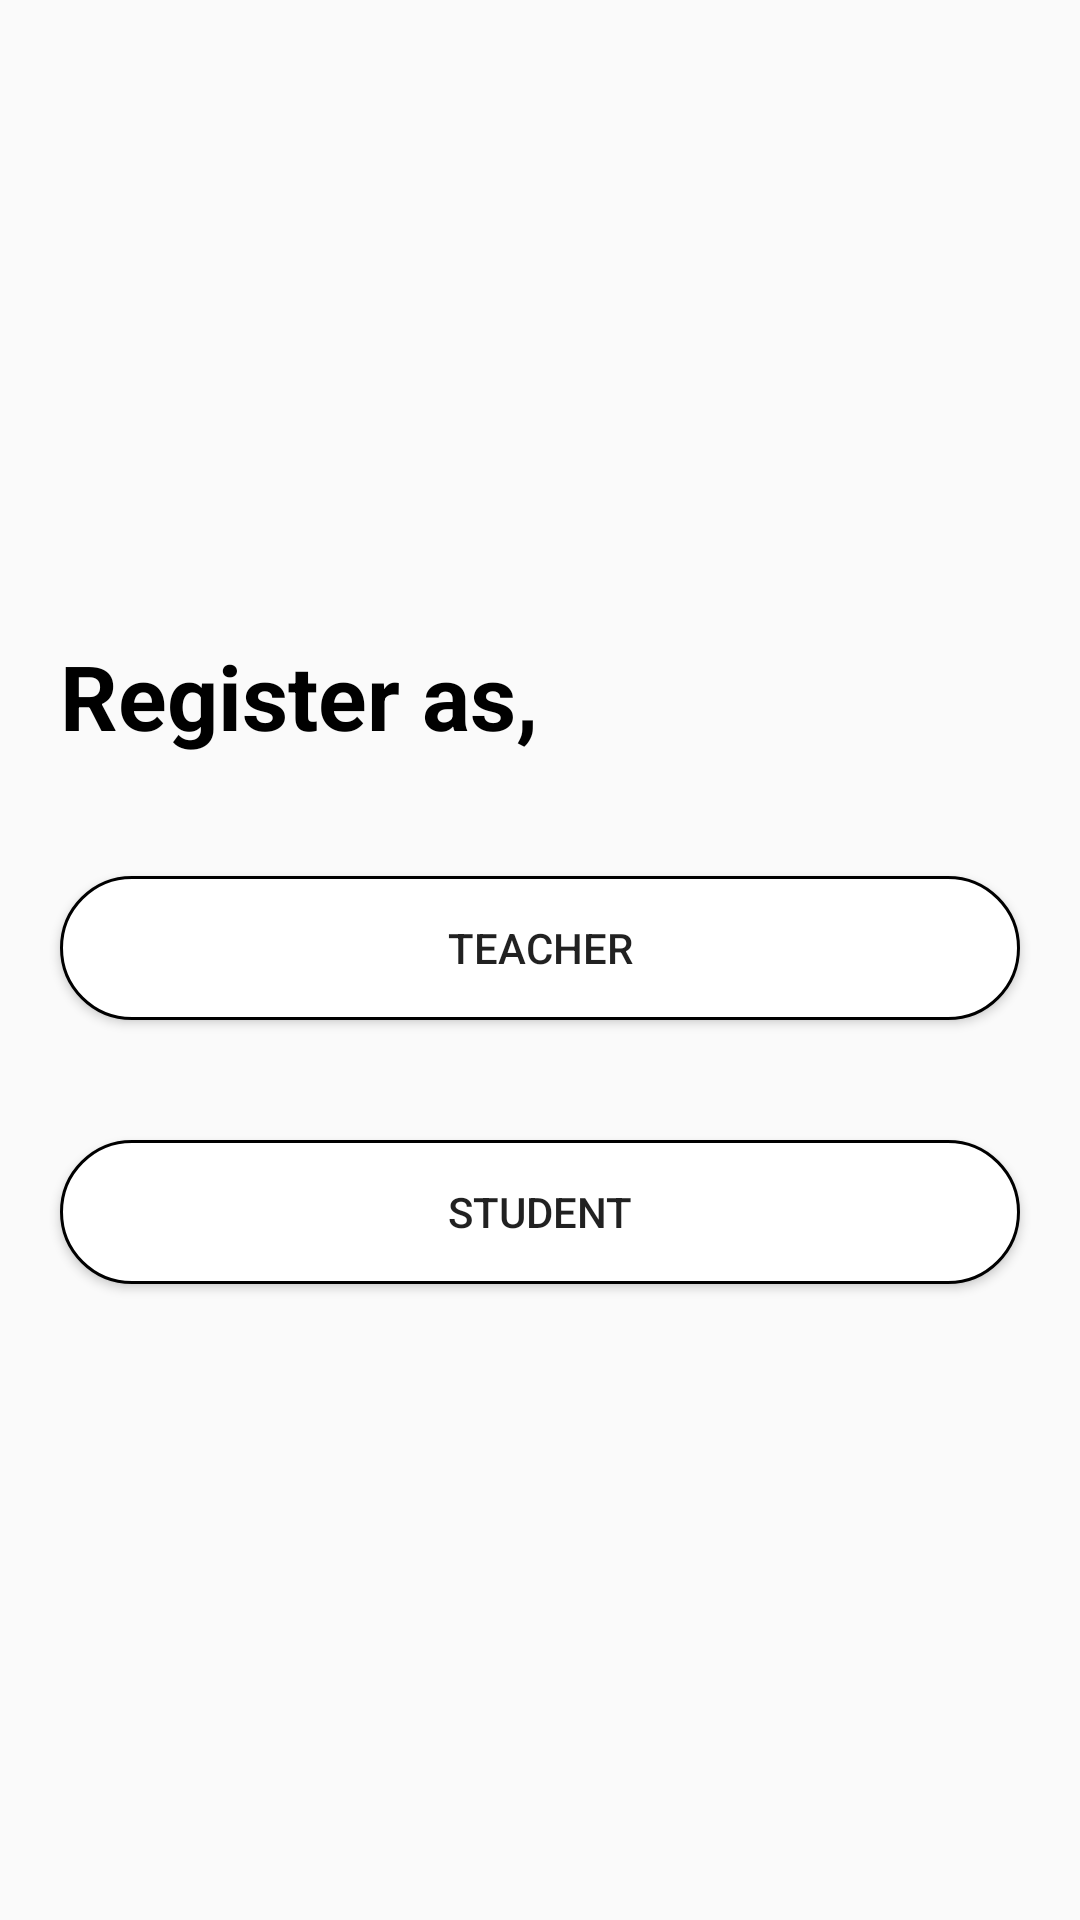

Produce the Android XML layout that renders to this screen, including the resource entries it uses.
<!-- AndroidManifest.xml: application theme Theme.Design.Light.NoActionBar -->
<!-- res/layout/activity_register.xml -->
<?xml version="1.0" encoding="utf-8"?>

<LinearLayout
    android:id="@+id/register_view"
    xmlns:android="http://schemas.android.com/apk/res/android"
    xmlns:app="http://schemas.android.com/apk/res-auto"
    xmlns:tools="http://schemas.android.com/tools"
    android:layout_width="match_parent"
    android:layout_height="match_parent"
    tools:context=".Activity.RegisterActivity"
    android:gravity="center"
    android:orientation="vertical">

    <TextView
        android:layout_width="wrap_content"
        android:layout_height="wrap_content"
        android:text="@string/register_as"
        android:textSize="@dimen/tittle"
        android:layout_gravity="start"
        android:layout_margin="@dimen/input_layout_margin"
        android:textColor="@color/black"
        android:textStyle="bold"
        />

    <Button
        android:id="@+id/register_as_teacher"
        android:layout_width="match_parent"
        android:layout_height="wrap_content"
        android:layout_margin="@dimen/input_layout_margin"
        android:text="@string/teacher"
        android:background="@drawable/button_style"
        />
    <Button
        android:id="@+id/register_as_student"
        android:layout_width="match_parent"
        android:layout_height="wrap_content"
        android:layout_margin="@dimen/input_layout_margin"
        android:text="@string/student"
        android:background="@drawable/button_style"
        />

</LinearLayout>
<!-- resources referenced by this layout -->
<resources>
  <color name="black">#000000</color>
  <dimen name="input_layout_margin">20dp</dimen>
  <dimen name="tittle">30sp</dimen>
  <!-- drawable button_style (drawable) -->
  <?xml version="1.0" encoding="utf-8"?>
  
  <shape xmlns:android="http://schemas.android.com/apk/res/android"
      android:shape="rectangle">
      <corners
          android:radius="@dimen/input_layout_corner_radius"/>
      <stroke
          android:width="1dp"
          android:color="@color/black"/>
      <solid
          android:color="@color/white"/>
  </shape>
  <string name="register_as">Register as,</string>
  <string name="student">Student</string>
  <string name="teacher">Teacher</string>
  <dimen name="input_layout_corner_radius">25dp</dimen>
  <color name="white">#FFFFFF</color>
</resources>
